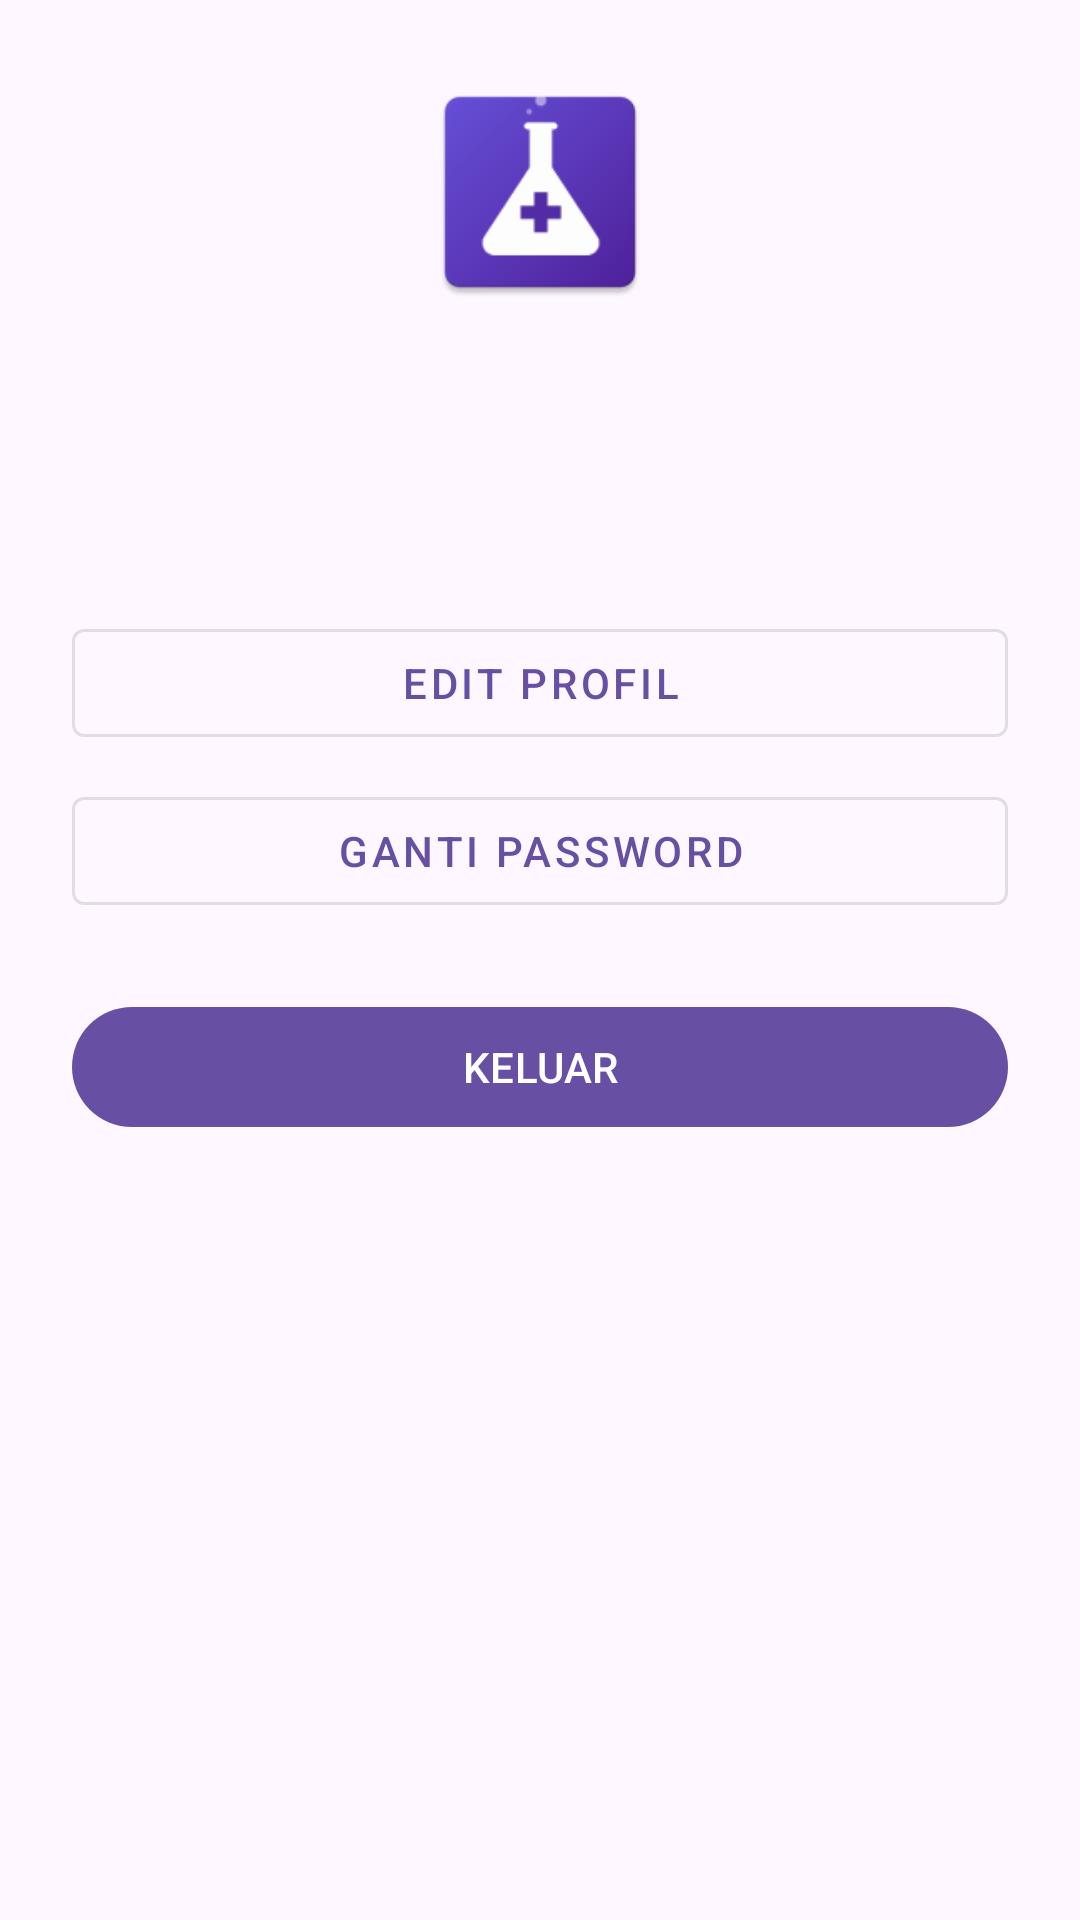

Android layout source for this screen:
<!-- AndroidManifest.xml: application theme Theme.MediLab -->
<!-- res/layout/fragment_staff_profile.xml -->
<?xml version="1.0" encoding="utf-8"?>
<LinearLayout xmlns:android="http://schemas.android.com/apk/res/android"
    android:layout_width="match_parent"
    android:layout_height="match_parent"
    android:orientation="vertical"
    android:padding="24dp"
    android:gravity="center_horizontal">

    <ImageView
        android:id="@+id/ivProfile"
        android:layout_width="80dp"
        android:layout_height="80dp"
        android:src="@mipmap/ic_launcher"
        android:layout_marginBottom="16dp"/>

    <TextView android:id="@+id/tvNama" android:layout_width="wrap_content"
        android:layout_height="wrap_content" android:textStyle="bold" android:textSize="18sp"/>
    <TextView android:id="@+id/tvId" android:layout_width="wrap_content"
        android:layout_height="wrap_content" android:textSize="12sp"/>
    <TextView android:id="@+id/tvEmail" android:layout_width="wrap_content"
        android:layout_height="wrap_content" android:layout_marginBottom="24dp"/>

    <com.google.android.material.button.MaterialButton
        android:id="@+id/btnEditProfil"
        android:layout_width="match_parent"
        android:layout_height="48dp"
        android:text="Edit Profil"
        style="@style/Widget.MaterialComponents.Button.OutlinedButton"/>

    <com.google.android.material.button.MaterialButton
        android:id="@+id/btnGantiPassword"
        android:layout_width="match_parent"
        android:layout_height="48dp"
        android:text="Ganti Password"
        style="@style/Widget.MaterialComponents.Button.OutlinedButton"
        android:layout_marginTop="8dp"/>

    <com.google.android.material.button.MaterialButton
        android:id="@+id/btnLogout"
        android:layout_width="match_parent"
        android:layout_height="48dp"
        android:text="KELUAR"
        android:layout_marginTop="24dp"/>
</LinearLayout>
<!-- resources referenced by this layout -->
<resources>
  <!-- mipmap ic_launcher: webp bitmap (mipmap-hdpi, 2192 bytes) -->
  <style name="Theme.MediLab" parent="Base.Theme.MediLab" />
  <style name="Base.Theme.MediLab" parent="Theme.Material3.DayNight.NoActionBar">
          
          
      </style>
</resources>
